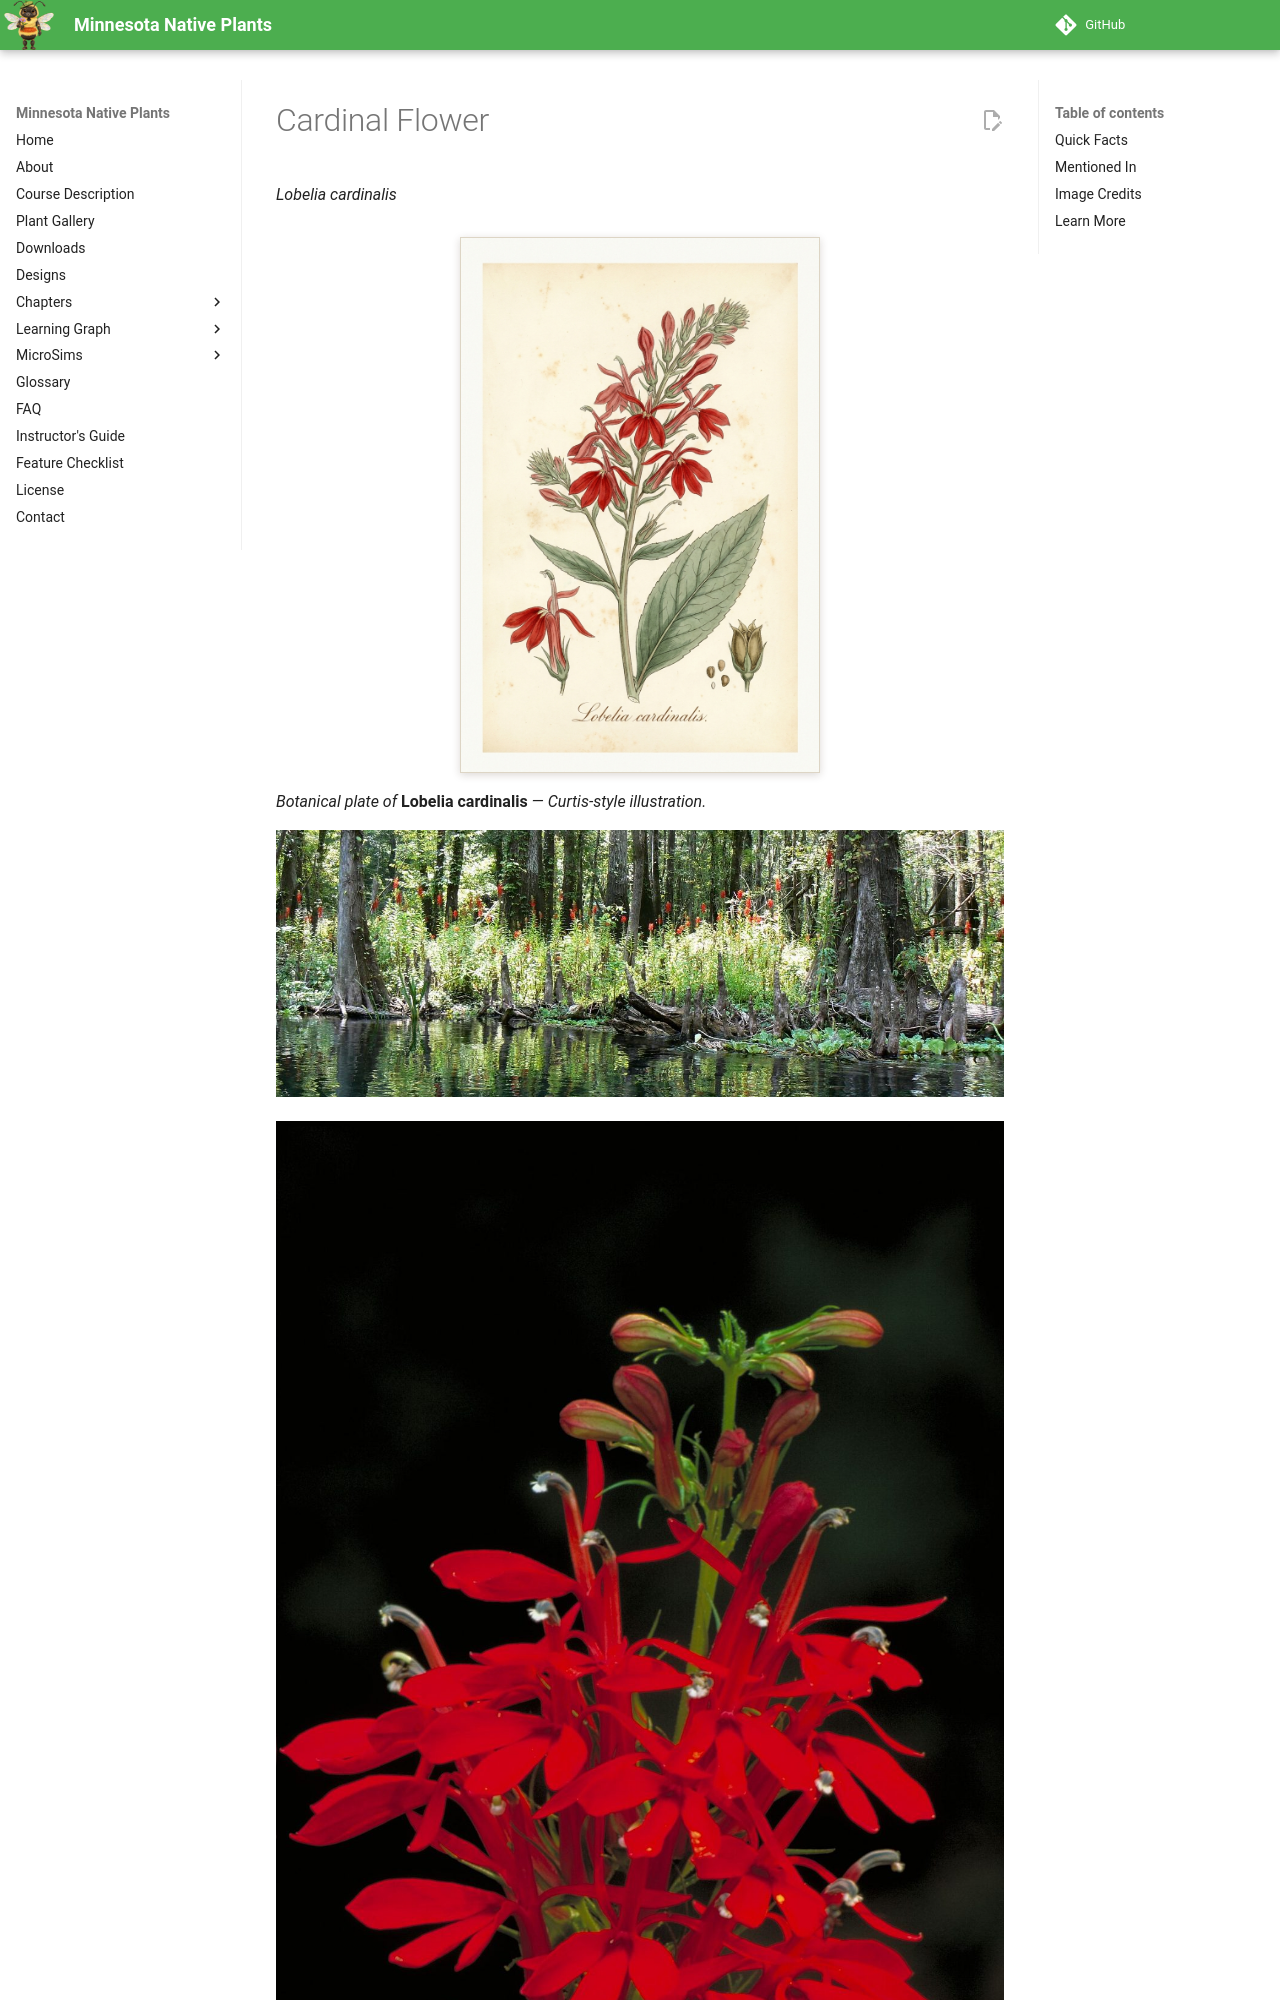

repository: arunbatchu/minnesota-native-plants · page: plants/cardinal-flower/index.html · generator: mkdocs

# Cardinal Flower

*Lobelia cardinalis*

![Botanical illustration of Cardinal Flower (Lobelia cardinalis)](img/cardinal-flower-illustration.png){ .plant-illustration }

*Botanical plate of* **Lobelia cardinalis** *— Curtis-style illustration.*

![Cardinal flower (Lobelia cardinalis) on bank of Ichetucknee River, in Ichetucknee Springs State Park, Columbia Co., Flor](img/cardinal-flower-1.jpg)

![Cardinal Flower (Lobelia cardinalis).](img/cardinal-flower-2.jpg)

Lobelia cardinalis, the cardinal flower (syn. L. fulgens), is a species of flowering plant in the bellflower family   Campanulaceae native to the Americas, from southeastern Canada south through the eastern and southwestern United States, Mexico and Central America to northern Colombia.
